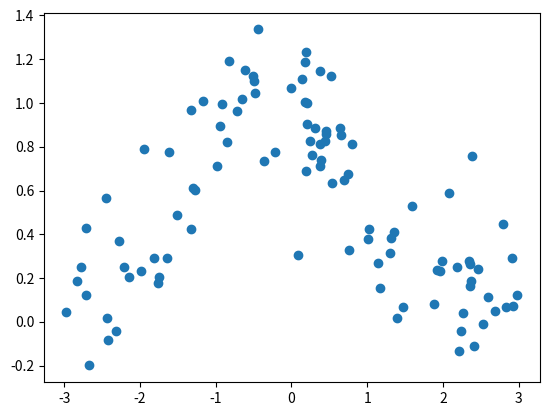
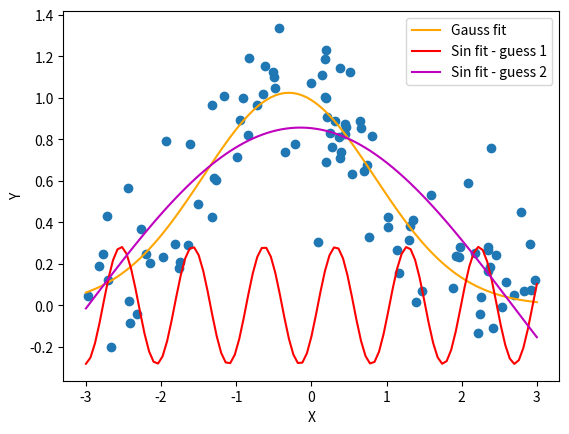
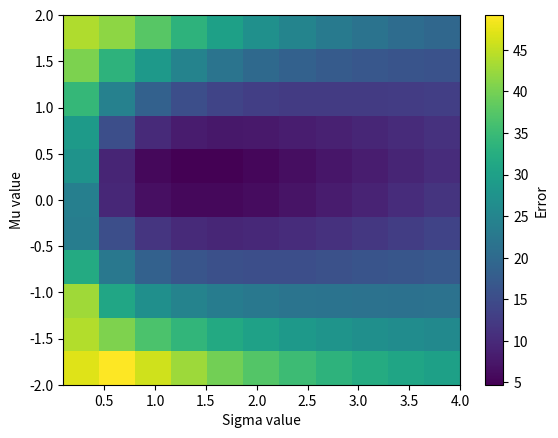
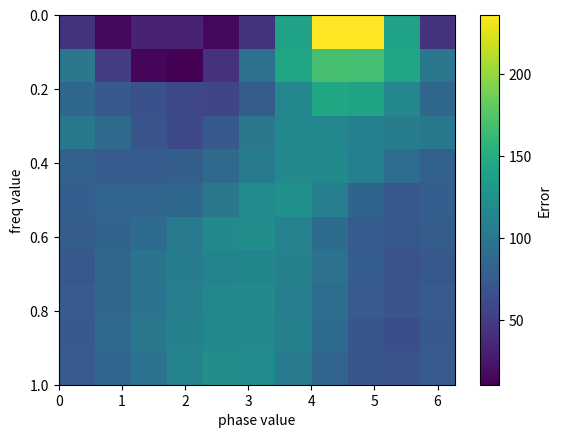
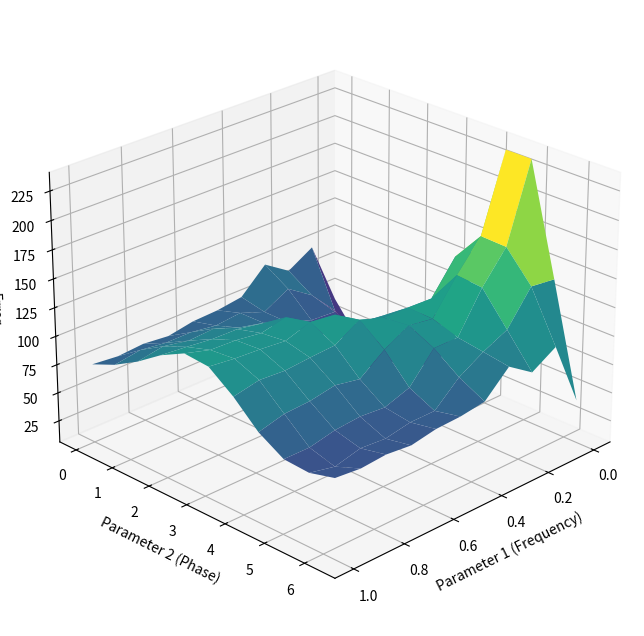
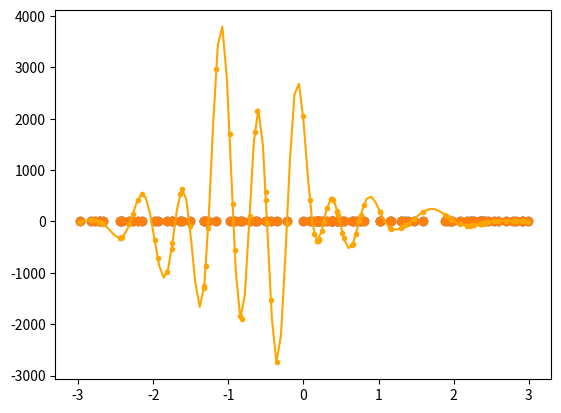

Generate these figures, in order, with matplotlib:
import matplotlib.pyplot as plt
import numpy as np

# Curve fitting optimization
from scipy import optimize

# For display of error surface in 3D plots
from mpl_toolkits.mplot3d import Axes3D

%matplotlib inline

# Here's a function to define a 1D Gaussian curve:
def gauss(x, mu, sigma, amp=1):
    """Estimate value of Gaussian function for specific value or values of x
    Parameters
    ----------
    x : scalar or array-like
        value or values at which to evaluate the Gaussian
    mu : scalar
        mean of Gaussian
    sigma : scalar
        std of Gaussian
    amp : amplitude of Gaussian
    
    Returns
    -------
    valueof Gaussian at `x`
    """
    return amp * np.e**(-(x-mu)**2 / (2*sigma))



n = 101
# x = np.random.rand(n) * 6 - 3
x = np.random.uniform(low=-3, high=3, size=(n,))
mu = -0.3
sigma = 1.5

y_perfect = gauss(x, mu=mu, sigma=sigma, amp=1)
noise = np.random.normal(loc=0, scale=0.2, size=y_perfect.shape)
y = y_perfect + noise
plt.scatter(x, y,)

# Define sine function for fitting
def sinx(x, freq, phase, amp=1):
    return np.sin(x * 2 * np.pi * freq + phase) * amp

# Fit gaussian function
gauss_guess = [1, 3, 1] # values for mu, sigma, amp
params_gauss, pcov = optimize.curve_fit(gauss, x, y, p0=gauss_guess)
mu_est, sig_est, ampg_est = params_gauss

# Fit sine function
sin_guess1 = [1, 0, 1] # values for freq, phase, amp
params_sin1, pcov = optimize.curve_fit(sinx, x, y, p0=sin_guess1)
freq_est1, phase_est1, amps_est1 = params_sin1

# Fit sine function with a different guess for starting parameters
sin_guess2 = [0.3, .25* np.pi, 1] # values for freq, phase, amp
params_sin2, pcov = optimize.curve_fit(sinx, x, y, p0=sin_guess2)
freq_est2, phase_est2, amps_est2 = params_sin2

# OOPSIES, these are different!
print(params_sin1)
print(params_sin2)

# Plot results
# Compute predictions on evenly spaced x data
xtest = np.linspace(-3, 3, 101)
gtest = gauss(xtest, mu_est, sig_est, ampg_est)
stest1 = sinx(xtest, freq_est1, phase_est1, amps_est1)
stest2 = sinx(xtest, freq_est2, phase_est2, amps_est2)

# Plot data & predictions
fig, ax = plt.subplots()
ax.scatter(x, y)
ax.plot(xtest, gtest, color='orange', label='Gauss fit')
ax.plot(xtest, stest1, color='r', label='Sin fit - guess 1')
ax.plot(xtest, stest2, color='m', label='Sin fit - guess 2')
ax.legend(loc='best')
ax.set_xlabel('X')
ax.set_ylabel('Y');

# Answer


# Answer



nmu = 11
nsig = 11

mu_vals = np.linspace(-2, 2, nmu)

sigma_vals = np.linspace(0.1, 4, nsig)

error_surface_gauss = np.zeros((nmu, nsig))

for imu, mu_ in enumerate(mu_vals):

    for isig, sigma_ in enumerate(sigma_vals):
        
        g = gauss(x, mu_, sigma_, amp=1)
        
        resids = np.sum((y-g)**2)
        
        error_surface_gauss[imu, isig] = resids
        

fig, ax = plt.subplots()
im = ax.imshow(error_surface_gauss, extent=[0.1, 4, -2, 2], aspect='auto')
ax.set_xlabel('Sigma value')
ax.set_ylabel('Mu value')
cb = fig.colorbar(im)
cb.set_label('Error')

# Parameter guesses
nf = 11
nph = 11
freq_vals = np.linspace(0, 1.0, 11)
phase_vals = np.linspace(0, np.pi*2, 11)
# Initialize error surface
error_surface_sin = np.zeros((nf, nph))
for ifreq, freq_ in enumerate(freq_vals):
    for iphase, phase_ in enumerate(phase_vals):
        # Compute prediction
        yhat = sinx(x, freq_, phase_, amp=1)
        # Compute residuals
        resids = np.sum((y-yhat)**2)
        error_surface_sin[ifreq, iphase] = resids

# Show error surface, simpler
fig, ax = plt.subplots()
im = ax.imshow(error_surface_sin, extent=[0, np.pi*2, 1.0, 0], aspect='auto')
ax.set_xlabel('phase value')
ax.set_ylabel('freq value')
cb = fig.colorbar(im)
cb.set_label('Error')

# Show error surface, fancier
yg, xg = np.meshgrid(phase_vals, freq_vals)
fig, ax = plt.subplots(figsize=(8,8), subplot_kw=dict(projection='3d', azim=45, elev=25))
ax.plot_surface(xg, yg, error_surface_sin, cmap='viridis', shade=False)
ax.set_xlabel('Parameter 1 (Frequency)')
ax.set_ylabel('Parameter 2 (Phase)')
ax.set_zlabel('Error');

# LinearIZED model
# NOTE: sigma_vals and mu_vals are the same we used above to explore the error surface.
gausses = []
for sigma_ in sigma_vals:
    for mu_ in mu_vals:
        this_regressor = gauss(x, mu_, sigma_)
        gausses.append(this_regressor)
# Combine all guesses in a 
Xreg = np.vstack(gausses).T

# Ridge regression function.
# Note that with a = 0, this is THE SAME as OLS regression!
def ridge(X, Y, a=0):
    b = np.linalg.inv(X.T.dot(X) + a * np.eye(X.shape[1])).dot(X.T.dot(Y))
    return b

# Estimate beta weights for each of the predictors above (one per assumed Gaussian function)
B_est = ridge(Xreg, y, a=0) # Start with a = 0 for OLS regression

# Answer


# Within set prediction: predict the y values above
yhat_reg = Xreg.dot(B_est)
fig, ax = plt.subplots()
ax.scatter(x, y)
ax.plot(x, yhat_reg, '.', color='orange')

# out-of-set prediction (to evenly spaced test values)
gausses_test = []
for sigma_ in sigma_vals:
    for mu_ in mu_vals:
        this_regressor = gauss(xtest, mu_, sigma_)
        gausses_test.append(this_regressor)
# Combine all guesses in a single array
Xtest = np.vstack(gausses_test).T
# Make predictions of evenly spaced x data
yhat_reg = Xtest.dot(B_est)
# Plot the results!
plt.scatter(x, y)
plt.plot(xtest, yhat_reg, color='orange')

# Answer


